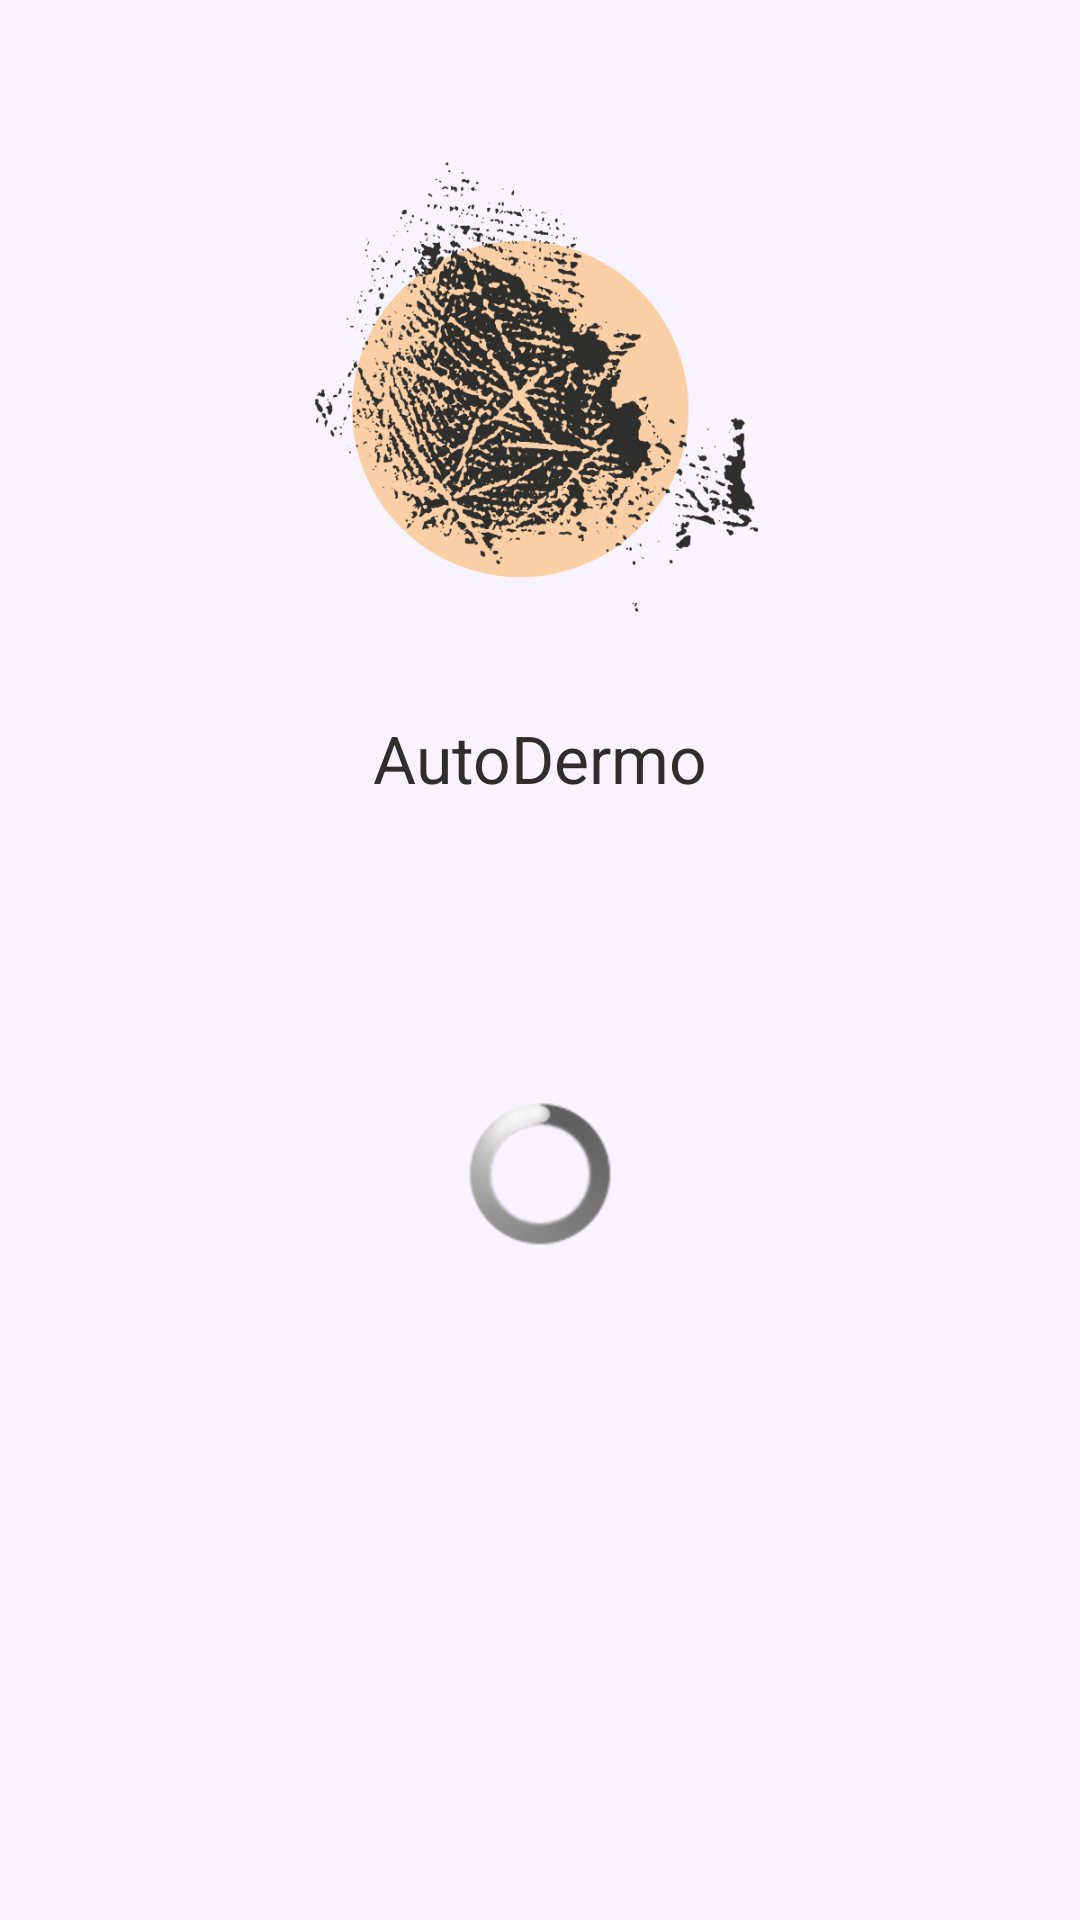

Reconstruct the res/layout file that produces this screen, plus the resources it refers to.
<!-- AndroidManifest.xml: application theme CustomTheme -->
<!-- res/layout/main.xml -->
<?xml version="1.0" encoding="utf-8"?>
<ScrollView xmlns:android="http://schemas.android.com/apk/res/android"
                         android:orientation="vertical"
                         android:layout_width="fill_parent"
                         android:layout_height="fill_parent"
                         android:background="@color/contentBg">
    <LinearLayout android:orientation="vertical" android:layout_width="fill_parent" android:layout_height="wrap_content" android:id="@+id/form_container" android:layout_margin="20dp">
        <ImageView
                android:layout_width="150dp"
                android:layout_height="218dp"
                android:id="@+id/imageView" android:layout_gravity="center_horizontal" android:src="@drawable/logo"/>
        <TextView
                android:layout_width="wrap_content"
                android:layout_height="wrap_content"
                android:textAppearance="?android:attr/textAppearanceLarge"
                android:text="@string/app_name"
                android:id="@+id/textView" android:layout_gravity="center_horizontal"/>
        <ProgressBar android:layout_width="wrap_content" android:id="@+id/progressBar" android:layout_height="wrap_content" android:layout_gravity="center_horizontal" android:layout_marginTop="100dp"/>
    </LinearLayout>
</ScrollView>
<!-- resources referenced by this layout -->
<resources>
  <color name="contentBg">#fdf9f6ff</color>
  <!-- drawable logo: png bitmap (drawable, 142514 bytes) -->
  <string name="app_name">AutoDermo</string>
  <style name="CustomTheme" parent="android:Theme.NoTitleBar.Fullscreen">
          <item name="android:textColor">@color/textColour</item>
      </style>
  <color name="textColour">#2e2e2d</color>
</resources>
